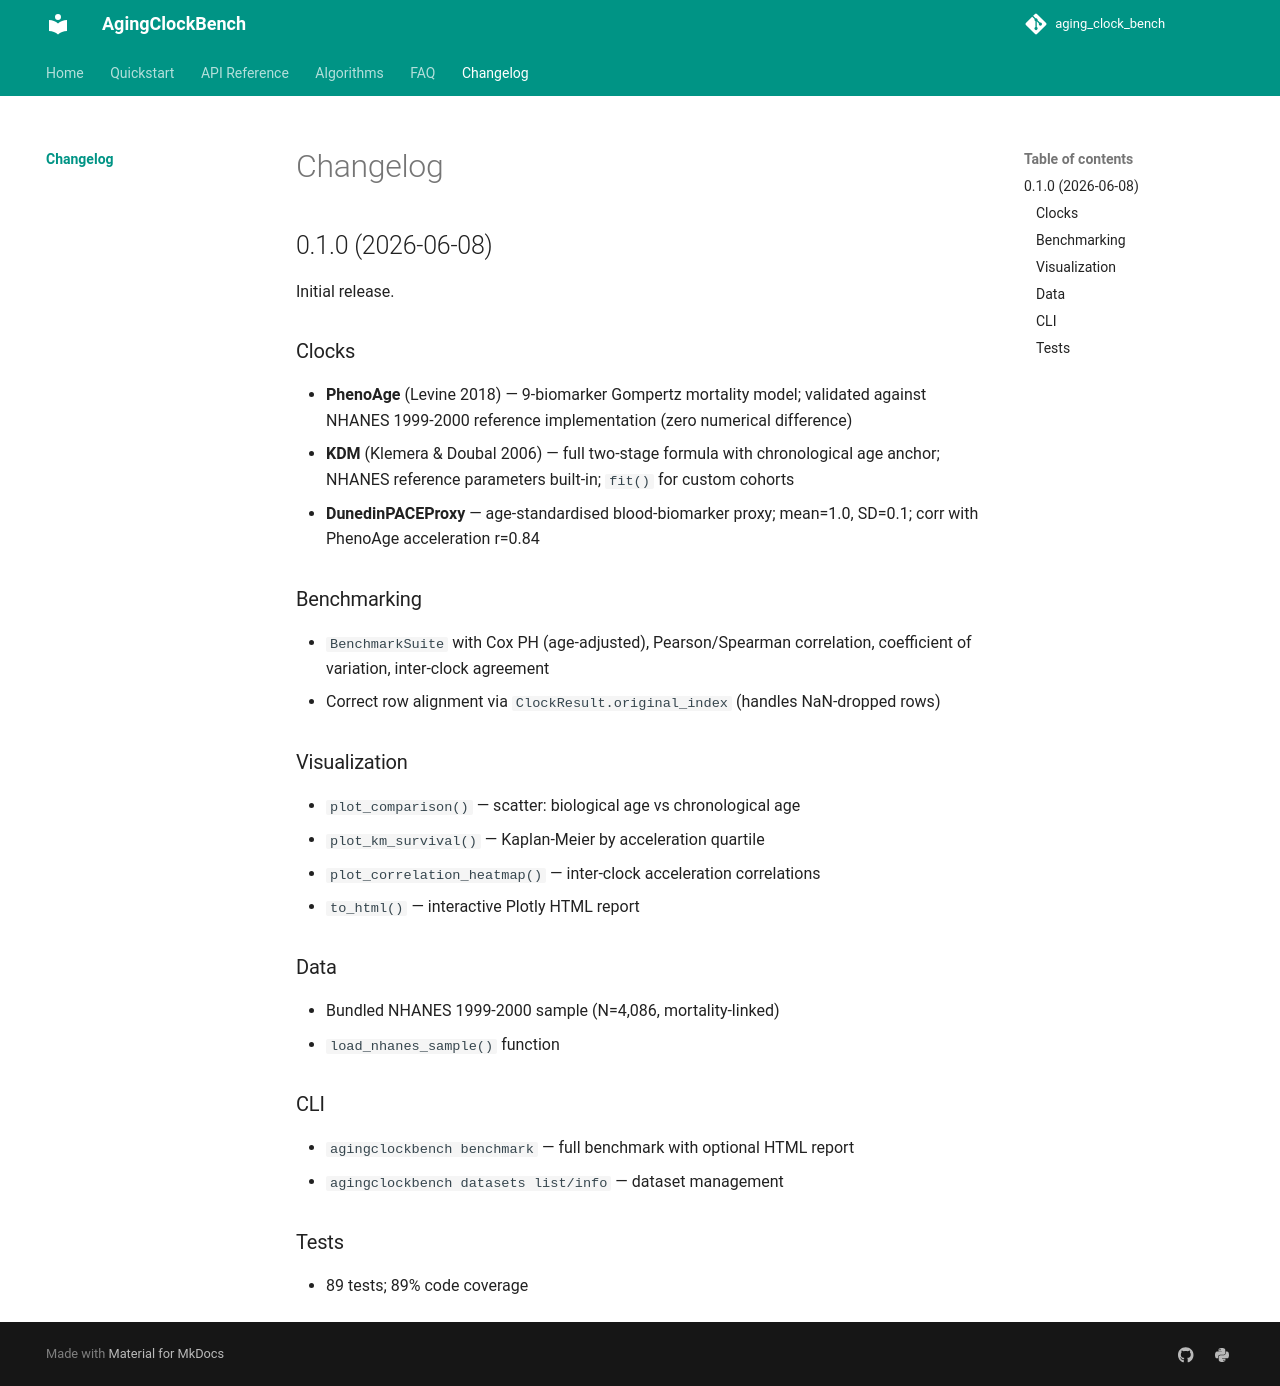

repository: aadityageddam-ux/aging_clock_bench · page: changelog/index.html · generator: mkdocs

# Changelog

## 0.1.0 (2026-06-08)

Initial release.

### Clocks

- **PhenoAge** (Levine 2018) — 9-biomarker Gompertz mortality model; validated against NHANES 1999-2000 reference implementation (zero numerical difference)
- **KDM** (Klemera & Doubal 2006) — full two-stage formula with chronological age anchor; NHANES reference parameters built-in; `fit()` for custom cohorts
- **DunedinPACEProxy** — age-standardised blood-biomarker proxy; mean=1.0, SD=0.1; corr with PhenoAge acceleration r=0.84

### Benchmarking

- `BenchmarkSuite` with Cox PH (age-adjusted), Pearson/Spearman correlation, coefficient of variation, inter-clock agreement
- Correct row alignment via `ClockResult.original_index` (handles NaN-dropped rows)

### Visualization

- `plot_comparison()` — scatter: biological age vs chronological age
- `plot_km_survival()` — Kaplan-Meier by acceleration quartile
- `plot_correlation_heatmap()` — inter-clock acceleration correlations
- `to_html()` — interactive Plotly HTML report

### Data

- Bundled NHANES 1999-2000 sample (N=4,086, mortality-linked)
- `load_nhanes_sample()` function

### CLI

- `agingclockbench benchmark` — full benchmark with optional HTML report
- `agingclockbench datasets list/info` — dataset management

### Tests

- 89 tests; 89% code coverage
